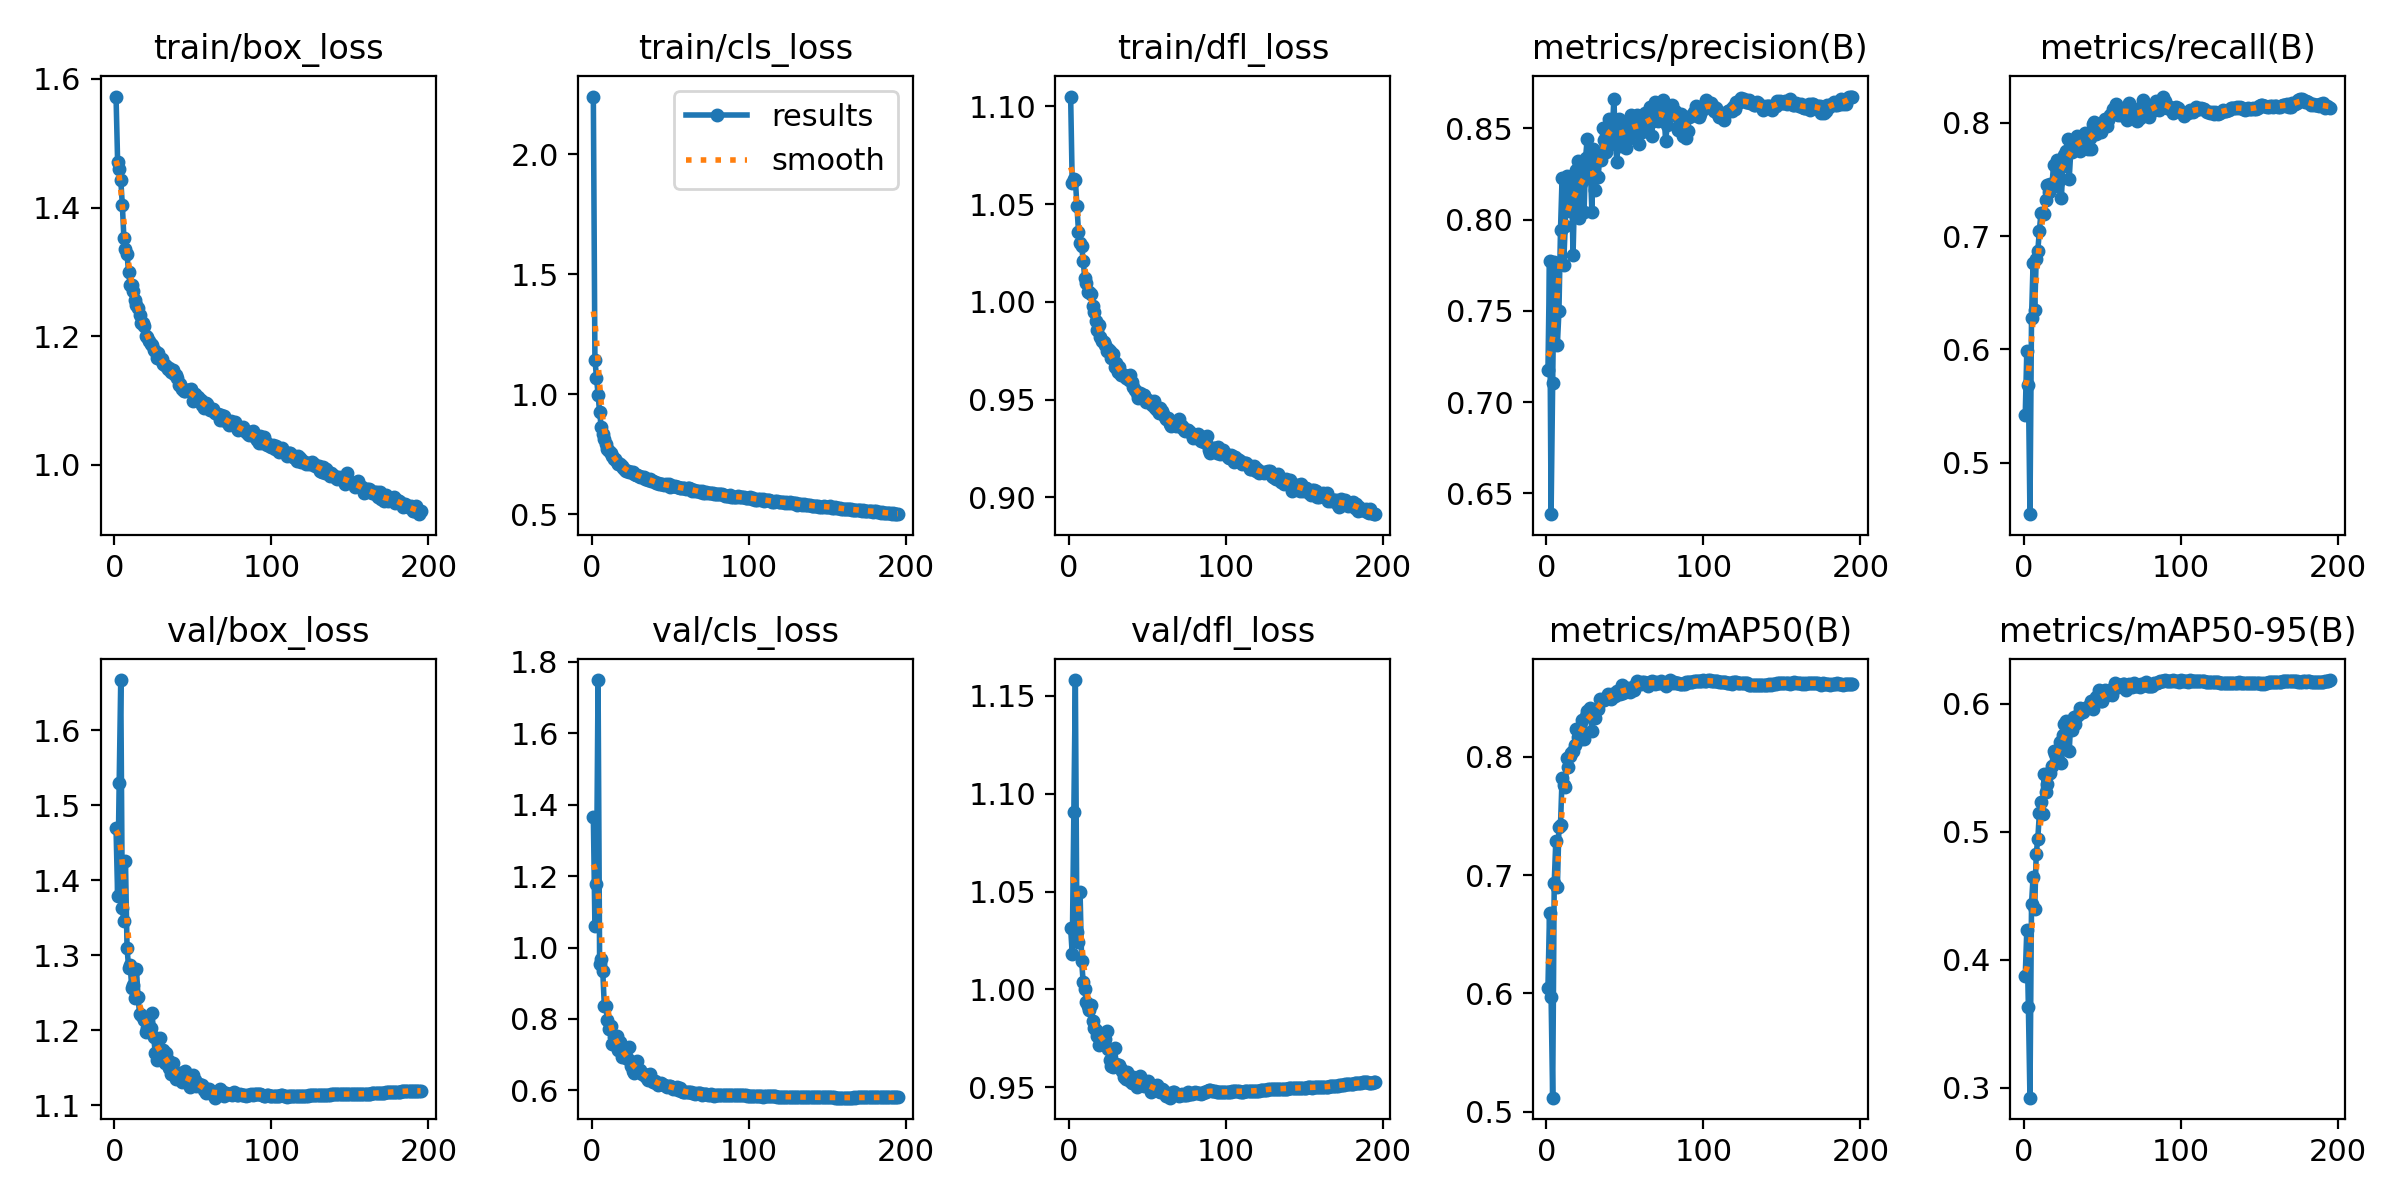

The table this chart was drawn from, first rows:
epoch, time, train/box_loss, train/cls_loss, train/dfl_loss, metrics/precision(B), metrics/recall(B), metrics/mAP50(B), metrics/mAP50-95(B), val/box_loss, val/cls_loss, val/dfl_loss, lr/pg0, lr/pg1, lr/pg2
1, 89.74, 1.572, 2.242, 1.105, 0.7173, 0.5424, 0.6047, 0.3874, 1.469, 1.367, 1.031, 0.003312, 0.003312, 0.003312
2, 176.5, 1.471, 1.144, 1.061, 0.7771, 0.5985, 0.668, 0.4237, 1.38, 1.061, 1.018, 0.006623, 0.006623, 0.006623
3, 262.3, 1.46, 1.069, 1.063, 0.6385, 0.5683, 0.5973, 0.3632, 1.53, 1.178, 1.09, 0.009912, 0.009912, 0.009912
4, 348.6, 1.443, 0.9986, 1.062, 0.7102, 0.4546, 0.5119, 0.2923, 1.667, 1.749, 1.158, 0.009901, 0.009901, 0.009901
5, 435.1, 1.404, 0.9243, 1.049, 0.7767, 0.6279, 0.6931, 0.444, 1.362, 0.9549, 1.029, 0.009868, 0.009868, 0.009868
6, 520.9, 1.353, 0.8632, 1.036, 0.7744, 0.6765, 0.7288, 0.4649, 1.346, 0.9676, 1.024, 0.009835, 0.009835, 0.009835
7, 607.2, 1.336, 0.8329, 1.03, 0.7314, 0.6346, 0.6897, 0.44, 1.426, 0.9331, 1.05, 0.009802, 0.009802, 0.009802
8, 693.7, 1.328, 0.8143, 1.029, 0.7497, 0.6799, 0.7403, 0.483, 1.31, 0.8359, 1.014, 0.009769, 0.009769, 0.009769
9, 780.3, 1.299, 0.7929, 1.021, 0.7943, 0.6869, 0.7424, 0.4946, 1.283, 0.8349, 1.004, 0.009736, 0.009736, 0.009736
10, 866.7, 1.28, 0.7696, 1.012, 0.8228, 0.7048, 0.7819, 0.5145, 1.287, 0.7967, 1, 0.009703, 0.009703, 0.009703
11, 952.6, 1.28, 0.7614, 1.01, 0.7752, 0.7202, 0.7762, 0.5237, 1.256, 0.7705, 0.9937, 0.00967, 0.00967, 0.00967
12, 1038, 1.27, 0.7546, 1.005, 0.7963, 0.7203, 0.774, 0.5142, 1.26, 0.78, 0.9918, 0.009637, 0.009637, 0.009637
13, 1124, 1.257, 0.7433, 1.005, 0.8236, 0.7193, 0.799, 0.5453, 1.243, 0.7307, 0.9897, 0.009604, 0.009604, 0.009604
14, 1211, 1.249, 0.7299, 1.004, 0.8159, 0.7314, 0.7914, 0.531, 1.281, 0.7488, 0.9922, 0.009571, 0.009571, 0.009571
15, 1296, 1.243, 0.7277, 0.9981, 0.8047, 0.7447, 0.8005, 0.5372, 1.245, 0.7469, 0.9839, 0.009538, 0.009538, 0.009538
16, 1383, 1.234, 0.718, 0.9949, 0.8205, 0.7386, 0.8031, 0.5464, 1.221, 0.751, 0.9805, 0.009505, 0.009505, 0.009505
17, 1468, 1.221, 0.7081, 0.99, 0.7807, 0.7461, 0.8052, 0.5459, 1.221, 0.7116, 0.9794, 0.009472, 0.009472, 0.009472
18, 1553, 1.22, 0.709, 0.9858, 0.8168, 0.7441, 0.8097, 0.5514, 1.218, 0.735, 0.9765, 0.009439, 0.009439, 0.009439
19, 1639, 1.216, 0.7012, 0.988, 0.8273, 0.7626, 0.8234, 0.5636, 1.214, 0.692, 0.9718, 0.009406, 0.009406, 0.009406
20, 1724, 1.2, 0.6905, 0.982, 0.8321, 0.744, 0.8168, 0.5606, 1.197, 0.7114, 0.9755, 0.009373, 0.009373, 0.009373
21, 1810, 1.199, 0.6842, 0.98, 0.8007, 0.767, 0.8199, 0.5599, 1.203, 0.6977, 0.977, 0.00934, 0.00934, 0.00934
22, 1896, 1.192, 0.6801, 0.9796, 0.8202, 0.748, 0.8152, 0.5562, 1.203, 0.6917, 0.9734, 0.009307, 0.009307, 0.009307
23, 1981, 1.187, 0.6816, 0.9777, 0.8287, 0.7639, 0.8308, 0.5707, 1.202, 0.6886, 0.9747, 0.009274, 0.009274, 0.009274
24, 2067, 1.187, 0.6772, 0.9749, 0.8039, 0.7331, 0.8147, 0.5541, 1.223, 0.7209, 0.9789, 0.009241, 0.009241, 0.009241
25, 2152, 1.178, 0.6748, 0.9757, 0.8339, 0.7616, 0.8346, 0.576, 1.19, 0.6685, 0.9695, 0.009208, 0.009208, 0.009208
26, 2238, 1.177, 0.675, 0.9749, 0.8443, 0.7714, 0.8386, 0.5845, 1.169, 0.6542, 0.9637, 0.009175, 0.009175, 0.009175
27, 2323, 1.166, 0.6661, 0.9711, 0.8226, 0.7749, 0.8374, 0.5865, 1.16, 0.6471, 0.9611, 0.009142, 0.009142, 0.009142
28, 2408, 1.173, 0.6643, 0.9733, 0.8286, 0.7859, 0.8409, 0.5863, 1.166, 0.6556, 0.9603, 0.009109, 0.009109, 0.009109
29, 2494, 1.164, 0.6633, 0.9665, 0.8041, 0.7504, 0.8216, 0.5629, 1.19, 0.6816, 0.9701, 0.009076, 0.009076, 0.009076
30, 2580, 1.164, 0.6604, 0.9689, 0.8387, 0.7747, 0.8387, 0.5863, 1.166, 0.651, 0.962, 0.009043, 0.009043, 0.009043
31, 2664, 1.157, 0.653, 0.9642, 0.8159, 0.7738, 0.8324, 0.5798, 1.174, 0.6579, 0.9611, 0.00901, 0.00901, 0.00901
32, 2748, 1.155, 0.6552, 0.9667, 0.8231, 0.7799, 0.8398, 0.5897, 1.156, 0.6448, 0.9614, 0.008977, 0.008977, 0.008977
33, 2832, 1.154, 0.6545, 0.9626, 0.8234, 0.7827, 0.8402, 0.5844, 1.17, 0.6443, 0.9596, 0.008944, 0.008944, 0.008944
34, 2917, 1.15, 0.648, 0.9631, 0.8348, 0.7879, 0.8483, 0.5906, 1.16, 0.6398, 0.9581, 0.008911, 0.008911, 0.008911
35, 3002, 1.15, 0.6471, 0.9626, 0.8324, 0.7839, 0.8476, 0.5921, 1.15, 0.6348, 0.9552, 0.008878, 0.008878, 0.008878
36, 3087, 1.144, 0.6431, 0.9611, 0.8503, 0.7747, 0.8477, 0.5966, 1.142, 0.6296, 0.9545, 0.008845, 0.008845, 0.008845
37, 3173, 1.147, 0.6452, 0.9619, 0.8433, 0.7857, 0.8481, 0.5943, 1.156, 0.6446, 0.9579, 0.008812, 0.008812, 0.008812
38, 3258, 1.141, 0.6385, 0.9599, 0.8371, 0.7853, 0.8492, 0.5939, 1.144, 0.6283, 0.9556, 0.008779, 0.008779, 0.008779
39, 3344, 1.14, 0.6397, 0.9625, 0.8476, 0.7908, 0.8528, 0.5972, 1.135, 0.6226, 0.9534, 0.008746, 0.008746, 0.008746
40, 3429, 1.136, 0.6356, 0.9591, 0.855, 0.7791, 0.8496, 0.597, 1.14, 0.6273, 0.9522, 0.008713, 0.008713, 0.008713
41, 3514, 1.124, 0.6281, 0.9566, 0.8532, 0.7764, 0.8491, 0.5973, 1.143, 0.621, 0.9551, 0.00868, 0.00868, 0.00868
42, 3599, 1.126, 0.6314, 0.9547, 0.8483, 0.7866, 0.8528, 0.5991, 1.139, 0.6146, 0.9534, 0.008647, 0.008647, 0.008647
43, 3684, 1.118, 0.6256, 0.9531, 0.8662, 0.7772, 0.8529, 0.6024, 1.131, 0.6176, 0.9501, 0.008614, 0.008614, 0.008614
44, 3769, 1.115, 0.6247, 0.951, 0.8415, 0.7988, 0.8514, 0.5964, 1.144, 0.6217, 0.9542, 0.008581, 0.008581, 0.008581
45, 3854, 1.115, 0.624, 0.9535, 0.8313, 0.801, 0.8551, 0.6011, 1.145, 0.6169, 0.9559, 0.008548, 0.008548, 0.008548
46, 3940, 1.116, 0.6232, 0.9522, 0.8551, 0.7901, 0.8543, 0.6053, 1.132, 0.6135, 0.9515, 0.008515, 0.008515, 0.008515
47, 4024, 1.116, 0.6237, 0.9524, 0.8402, 0.7916, 0.8532, 0.6032, 1.136, 0.6115, 0.9519, 0.008482, 0.008482, 0.008482
48, 4108, 1.116, 0.6195, 0.9523, 0.8517, 0.7981, 0.8606, 0.6106, 1.124, 0.6083, 0.9507, 0.008449, 0.008449, 0.008449
49, 4192, 1.117, 0.6255, 0.9486, 0.8506, 0.7916, 0.8536, 0.6022, 1.136, 0.6129, 0.9516, 0.008416, 0.008416, 0.008416
50, 4277, 1.099, 0.6118, 0.9496, 0.8528, 0.7956, 0.856, 0.6027, 1.141, 0.6121, 0.9534, 0.008383, 0.008383, 0.008383
51, 4361, 1.11, 0.6166, 0.9495, 0.8394, 0.8002, 0.8555, 0.607, 1.134, 0.6097, 0.9511, 0.00835, 0.00835, 0.00835
52, 4446, 1.103, 0.6159, 0.9484, 0.8444, 0.8037, 0.8579, 0.611, 1.125, 0.603, 0.9477, 0.008317, 0.008317, 0.008317
53, 4531, 1.106, 0.6155, 0.9474, 0.8548, 0.7967, 0.8542, 0.607, 1.127, 0.6068, 0.9502, 0.008284, 0.008284, 0.008284
54, 4616, 1.103, 0.6124, 0.9492, 0.8571, 0.8027, 0.8579, 0.6095, 1.128, 0.6103, 0.9499, 0.008251, 0.008251, 0.008251
55, 4701, 1.101, 0.613, 0.9457, 0.8484, 0.8065, 0.8587, 0.6086, 1.125, 0.6016, 0.9487, 0.008218, 0.008218, 0.008218
56, 4785, 1.092, 0.6086, 0.9446, 0.8481, 0.8077, 0.8562, 0.6069, 1.127, 0.6054, 0.951, 0.008185, 0.008185, 0.008185
57, 4869, 1.088, 0.6081, 0.9434, 0.8522, 0.8118, 0.8613, 0.6127, 1.12, 0.5972, 0.9481, 0.008152, 0.008152, 0.008152
58, 4953, 1.097, 0.6085, 0.9456, 0.857, 0.8097, 0.8635, 0.6161, 1.116, 0.5946, 0.9479, 0.008119, 0.008119, 0.008119
59, 5039, 1.094, 0.6082, 0.9441, 0.8414, 0.8161, 0.862, 0.6145, 1.122, 0.5939, 0.949, 0.008086, 0.008086, 0.008086
60, 5124, 1.088, 0.6031, 0.9426, 0.8559, 0.8065, 0.861, 0.6133, 1.122, 0.5954, 0.9487, 0.008053, 0.008053, 0.008053
... 135 more rows
